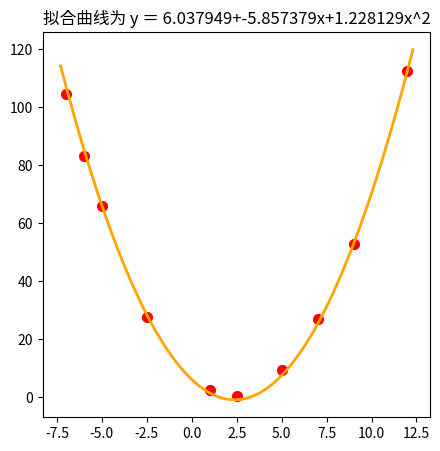

This chart was generated by the following Python code: (Note: this script raises an exception after producing the figure.)
import numpy as np
import matplotlib.pyplot as plt
import matplotlib.font_manager as fm
from scipy.linalg import solve


def Coefficient(n, Xi=[], Yi=[]):
    Coe_a = 1; Coe_b = 0; Coe_c = 0; Coe_y = 0
    for i in range(0, n):
        Coe_b += Xi[i]
        Coe_c += (Xi[i]) ** 2
        Coe_y += Yi[i]
    Coe_b = Coe_b / n
    Coe_c = Coe_c / n
    Coe_y = Coe_y / n
    return(Coe_a, Coe_b, Coe_c, Coe_y)

def fit(n, Xi, Yi):
    num = (Xi - Yi)**n
    return num

# y = 6.9 - 5.6*x + 1.2*x*x
Xi_1 = [-7, -6, -5, -2.5, 1, 2.5, 5, 7, 9, 12]
Yi_1 = [104.6, 83.1, 65.8, 27.5, 2.5, 0.386, 9.36, 26.9, 52.8, 112.6]

m = 3    #几个系数，一元二次函数 m=2+1
Row = []
for i in range(0, m):
    k = len(Xi_1) - i
    Row.append(list(Coefficient(k, Xi_1, Yi_1)))
#print(Row)

#解方程组
Fa = np.array([Row[0][0:m], Row[1][0:m], Row[2][0:m]])
Fb = np.array([Row[0][m:m+1], Row[1][m:m+1], Row[2][m:m+1]])
#Fb = np.array([[Row[0][m]], [Row[1][m]], [Row[2][m]]])    #本行代码与上一行代码等效
xx = solve(Fa, Fb)

###绘图，看拟合效果###
myfont = fm.FontProperties(fname=r'C:\Windows\Fonts\simkai.ttf')      #装载中文字库
plt.figure(figsize = (5, 5))    #创建图形，设置图形整体大小，单位为英寸
plt.scatter(Xi_1, Yi_1, color = "red", label = "样本点", linewidth = 2)    #画样本点
x = np.linspace(Xi_1[0] - 0.3, Xi_1[len(Xi_1) - 1] + 0.3, 1000)    #确定X轴需显示数据的范围，并设置曲线点数

#绘制y = a + b*x + c*x^2函数 及计算拟合优度 R-square
a = round(xx[0][0], 6)
b = round(xx[1][0], 6)
c = round(xx[2][0], 6)
print('a＝{0}，b＝{1}，c＝{2}。'.format(a, b, c))
y = a + b*x + c*x**2
Xp = np.mean(Xi_1)    #求列表Xi_1的平均值
Yp = np.mean(Yi_1)    #求列表Yi_1的平均值
YL2 = 0; YP2 = 0; XP2 = 0; XP3 = 0; YP3 = 0
for i in range(len(Xi_1)):
    YL2 += fit(2, Yi_1[i], a + b*Xi_1[i] + c*Xi_1[i]**2)
    YP2 += fit(2, Yi_1[i], Yp)
    #XP2 += fit(2, Xi_1[i], Xp)
    #XP3 += fit(1, Xi_1[i], Xp)
    #YP3 += fit(1, Yi_1[i], Yp)
square = 1 - YL2 / YP2    #拟合优度 R-squar
print('拟合优度 R-square=', square)
#r = XP3 * YP3 / (XP2 * YP2)**0.5
#print('相关系数 r=', square)
plt.plot(x, y, color = "orange", label = "拟合数据", linewidth=2)    #画拟合曲线
plt.title("拟合曲线为 y ＝ {0}+{1}x+{2}x^2".format(a, b, c), FontProperties='STKAITI', fontsize=14)    #需在坐标图顶部标注的字

plt.legend(prop=myfont)     # 设置图例，显示中文字体。
plt.show()


'''
old：
def Lsqcurvefit_02(Xi=[], Yi=[]):
    S_xx_111 = 0
    S_yy_01 = (np.sum(Yi)) / len(Yi)
    S_xx_01 = (np.sum(Xi)) / len(Xi)
    for i in range(0, len(Xi)):
        S_xx_111 += Xi[i] * Xi[i]
    S_xx_01_2 = S_xx_111 / len(Xi)
    S_yy_02 = (S_yy_01 * len(Yi) - Yi[len(Yi)-1] ) /(len(Yi) - 1)
    S_xx_02 = (S_xx_01 * len(Xi) - Xi[len(Xi)-1]) /(len(Xi) - 1)
    S_xx_02_2 = (S_xx_01_2 * len(Xi) - Xi[len(Xi)-1] * Xi[len(Xi)-1]) /(len(Xi) - 1)
    S_yy_03 = (S_yy_02 * (len(Yi)-1) - Yi[len(Yi)-2]) /(len(Yi) - 2)
    S_xx_03 = (S_xx_02 * (len(Xi)-1) - Xi[len(Xi)-2]) /(len(Xi) - 2)
    S_xx_03_2 = (S_xx_01_2 * (len(Xi) - 1) - Xi[len(Xi)-2] * Xi[len(Xi)-2]) /(len(Xi) - 2)
    from scipy.linalg import solve
    m = np.array([[1, S_xx_01, S_xx_01_2], [1, S_xx_02, S_xx_02_2], [1, S_xx_03, S_xx_03_2]])
    n = np.array([S_yy_01, S_yy_02, S_yy_03])
    x = solve(m, n)
    return(x)

下面这个根本不能赋值：
def Coefficient(m, Xi=[], Yi=[]):
    n = len(Xi)
    for i in range(0, m):
        Coe_a[i] = 1    #a的系数
        for j in range(0, m):
            Coe_b[i, j] = 0; Coe_c[i, j] = 0; Coe_y[i, j] = 0
            for k in range(0, n):
                Coe_b[i, j] += (Xi[k]) ** (m - 2)    #计算b的系数
                Coe_c[i, j] += (Xi[k]) ** (m - 1)    #计算c的系数
                Coe_y[i, j] += (Yi[k]) ** (m - 2)
            Coe_b[i, j] = Coe_b[i, j] / (n - j)
            Coe_c[i, j] = Coe_c[i, j] / (n - j)
            Coe_y[i, j] = Coe_y[i, j] / (n - j)
            print(Coe_b[1, 1])

'''
